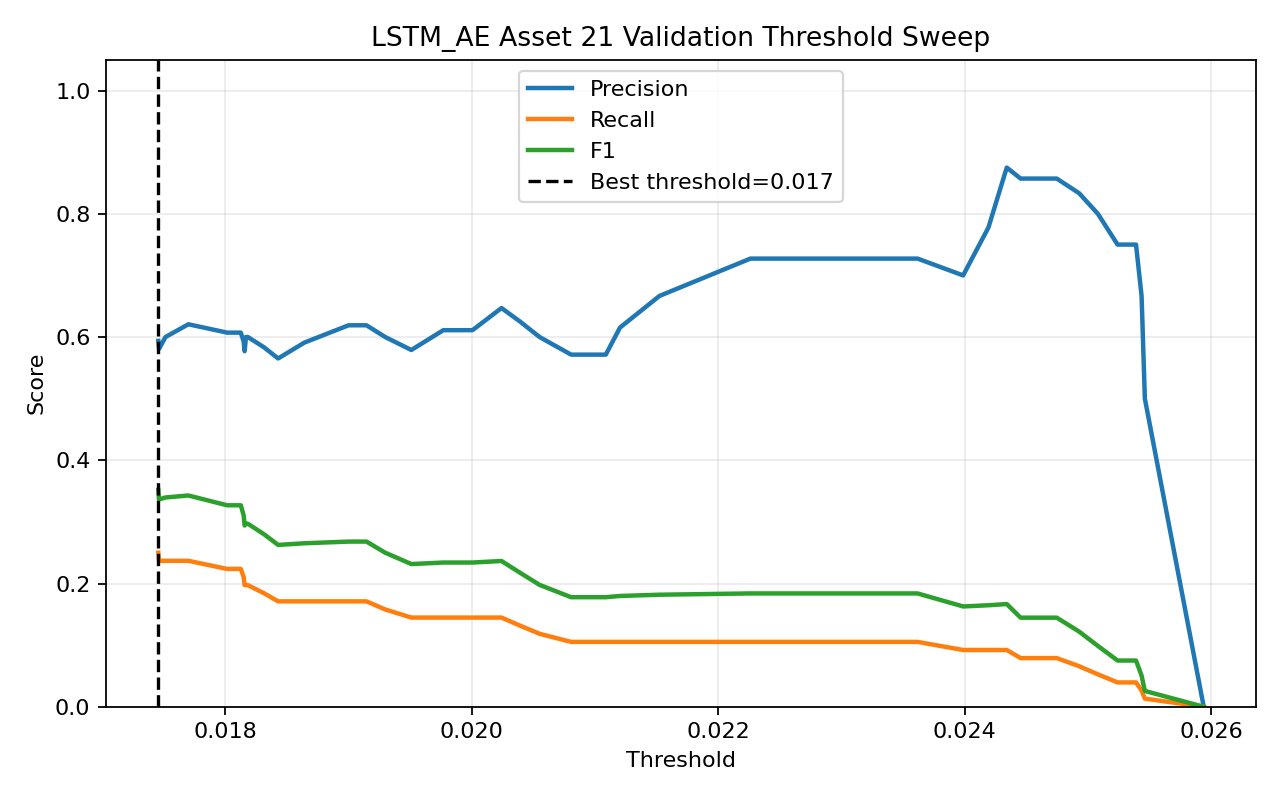

Data behind this chart, as committed beside it:
threshold, precision, recall, f1, accuracy
0.01746, 0.5938, 0.25, 0.3519, 0.5513
0.01746, 0.5806, 0.2368, 0.3364, 0.5449
0.01752, 0.6, 0.2368, 0.3396, 0.5513
0.0177, 0.6207, 0.2368, 0.3429, 0.5577
0.01802, 0.6071, 0.2237, 0.3269, 0.5513
0.01813, 0.6071, 0.2237, 0.3269, 0.5513
0.01815, 0.5926, 0.2105, 0.3107, 0.5449
0.01816, 0.5769, 0.1974, 0.2941, 0.5385
0.01817, 0.6, 0.1974, 0.297, 0.5449
0.01819, 0.6, 0.1974, 0.297, 0.5449
0.01832, 0.5833, 0.1842, 0.28, 0.5385
0.01843, 0.5652, 0.1711, 0.2626, 0.5321
0.01864, 0.5909, 0.1711, 0.2653, 0.5385
0.019, 0.619, 0.1711, 0.268, 0.5449
0.01915, 0.619, 0.1711, 0.268, 0.5449
0.0193, 0.6, 0.1579, 0.25, 0.5385
0.01951, 0.5789, 0.1447, 0.2316, 0.5321
0.01977, 0.6111, 0.1447, 0.234, 0.5385
0.02001, 0.6111, 0.1447, 0.234, 0.5385
0.02024, 0.6471, 0.1447, 0.2366, 0.5449
0.02039, 0.625, 0.1316, 0.2174, 0.5385
0.02055, 0.6, 0.1184, 0.1978, 0.5321
0.02081, 0.5714, 0.1053, 0.1778, 0.5256
0.02109, 0.5714, 0.1053, 0.1778, 0.5256
0.0212, 0.6154, 0.1053, 0.1798, 0.5321
0.02152, 0.6667, 0.1053, 0.1818, 0.5385
0.02226, 0.7273, 0.1053, 0.1839, 0.5449
0.02362, 0.7273, 0.1053, 0.1839, 0.5449
0.02399, 0.7, 0.09211, 0.1628, 0.5385
0.02419, 0.7778, 0.09211, 0.1647, 0.5449
0.02434, 0.875, 0.09211, 0.1667, 0.5513
0.02445, 0.8571, 0.07895, 0.1446, 0.5449
0.02475, 0.8571, 0.07895, 0.1446, 0.5449
0.02493, 0.8333, 0.06579, 0.122, 0.5385
0.02508, 0.8, 0.05263, 0.09877, 0.5321
0.02524, 0.75, 0.03947, 0.075, 0.5256
0.02539, 0.75, 0.03947, 0.075, 0.5256
0.02543, 0.6667, 0.02632, 0.05063, 0.5192
0.02546, 0.5, 0.01316, 0.02564, 0.5128
0.02594, 0.0, 0.0, 0.0, 0.5064
